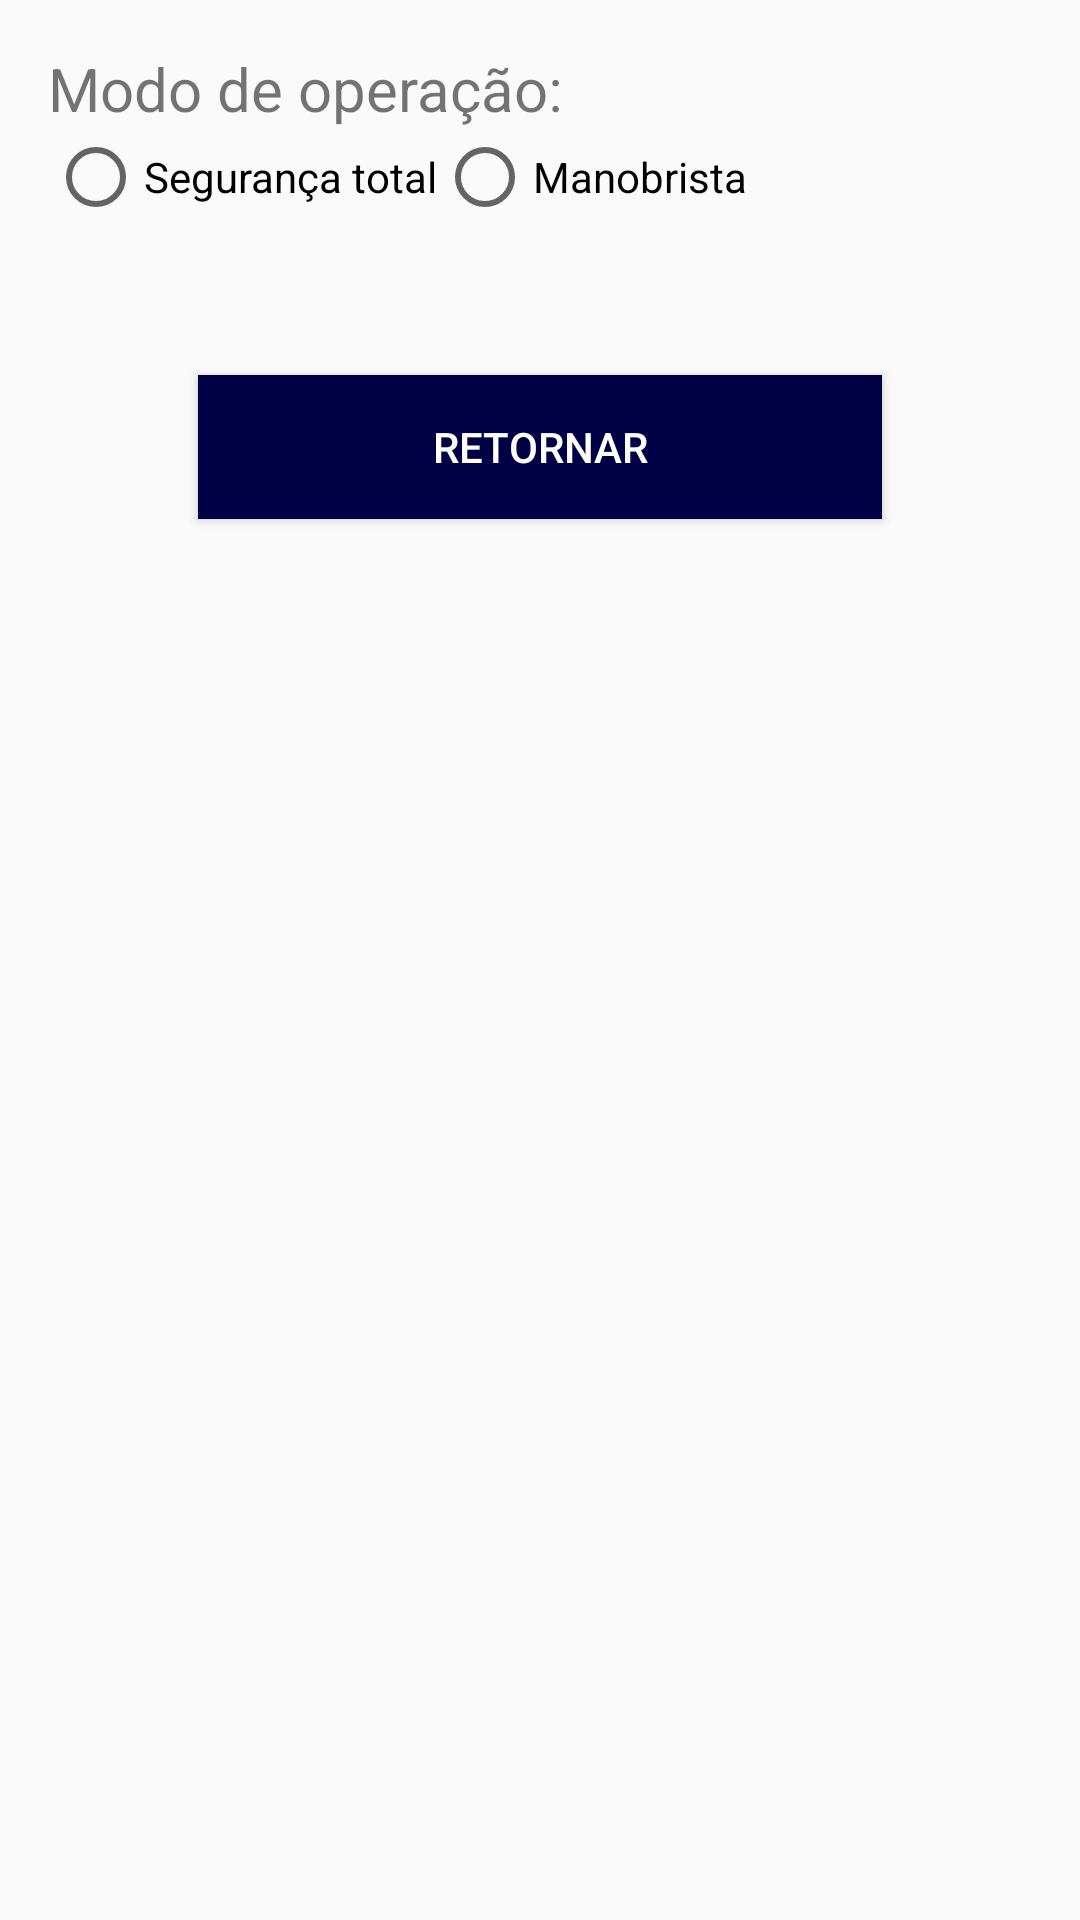

This screen was rendered from an Android layout file. Write that file and the resources it references.
<!-- AndroidManifest.xml: application theme AppTheme -->
<!-- res/layout/layout_configuration.xml -->
<?xml version="1.0" encoding="utf-8"?>
<LinearLayout xmlns:android="http://schemas.android.com/apk/res/android"
    android:orientation="vertical" android:layout_width="match_parent"
    android:layout_height="match_parent"
    android:padding="16sp"
    >


    <TableLayout
        android:layout_width="wrap_content"
        android:layout_height="wrap_content">

        <TableRow>
            <TextView
                android:layout_height="wrap_content"
                android:layout_width="wrap_content"
                android:text="Modo de operação:"
                android:textSize="20dp"/>
        </TableRow>
            <RadioGroup
                android:id="@+id/radioMode"
                android:orientation="horizontal"
                android:layout_width="fill_parent"
                >
                <RadioButton
                    android:layout_width="wrap_content"
                    android:layout_height="wrap_content"
                    android:text="Segurança total"
                    android:id="@+id/radioSeg"
                    android:layout_gravity="center_horizontal"
                    />

                <RadioButton
                    android:layout_width="wrap_content"
                    android:layout_height="wrap_content"
                    android:text="Manobrista"
                    android:id="@+id/radioMan"
                    android:layout_gravity="center_horizontal" />
            </RadioGroup>

    </TableLayout>

    <Button
        android:id="@+id/configButton"
        android:layout_width="fill_parent"
        android:layout_height="wrap_content"
        android:background="#000044"
        android:textColor="#ffffff"
        android:layout_gravity="center"
        android:text="Retornar"
        android:layout_margin="50dp"
        android:onClick="retornar"/>

</LinearLayout>
<!-- resources referenced by this layout -->
<resources>
  <style name="AppTheme" parent="Theme.AppCompat.Light.DarkActionBar">
          
      </style>
</resources>
